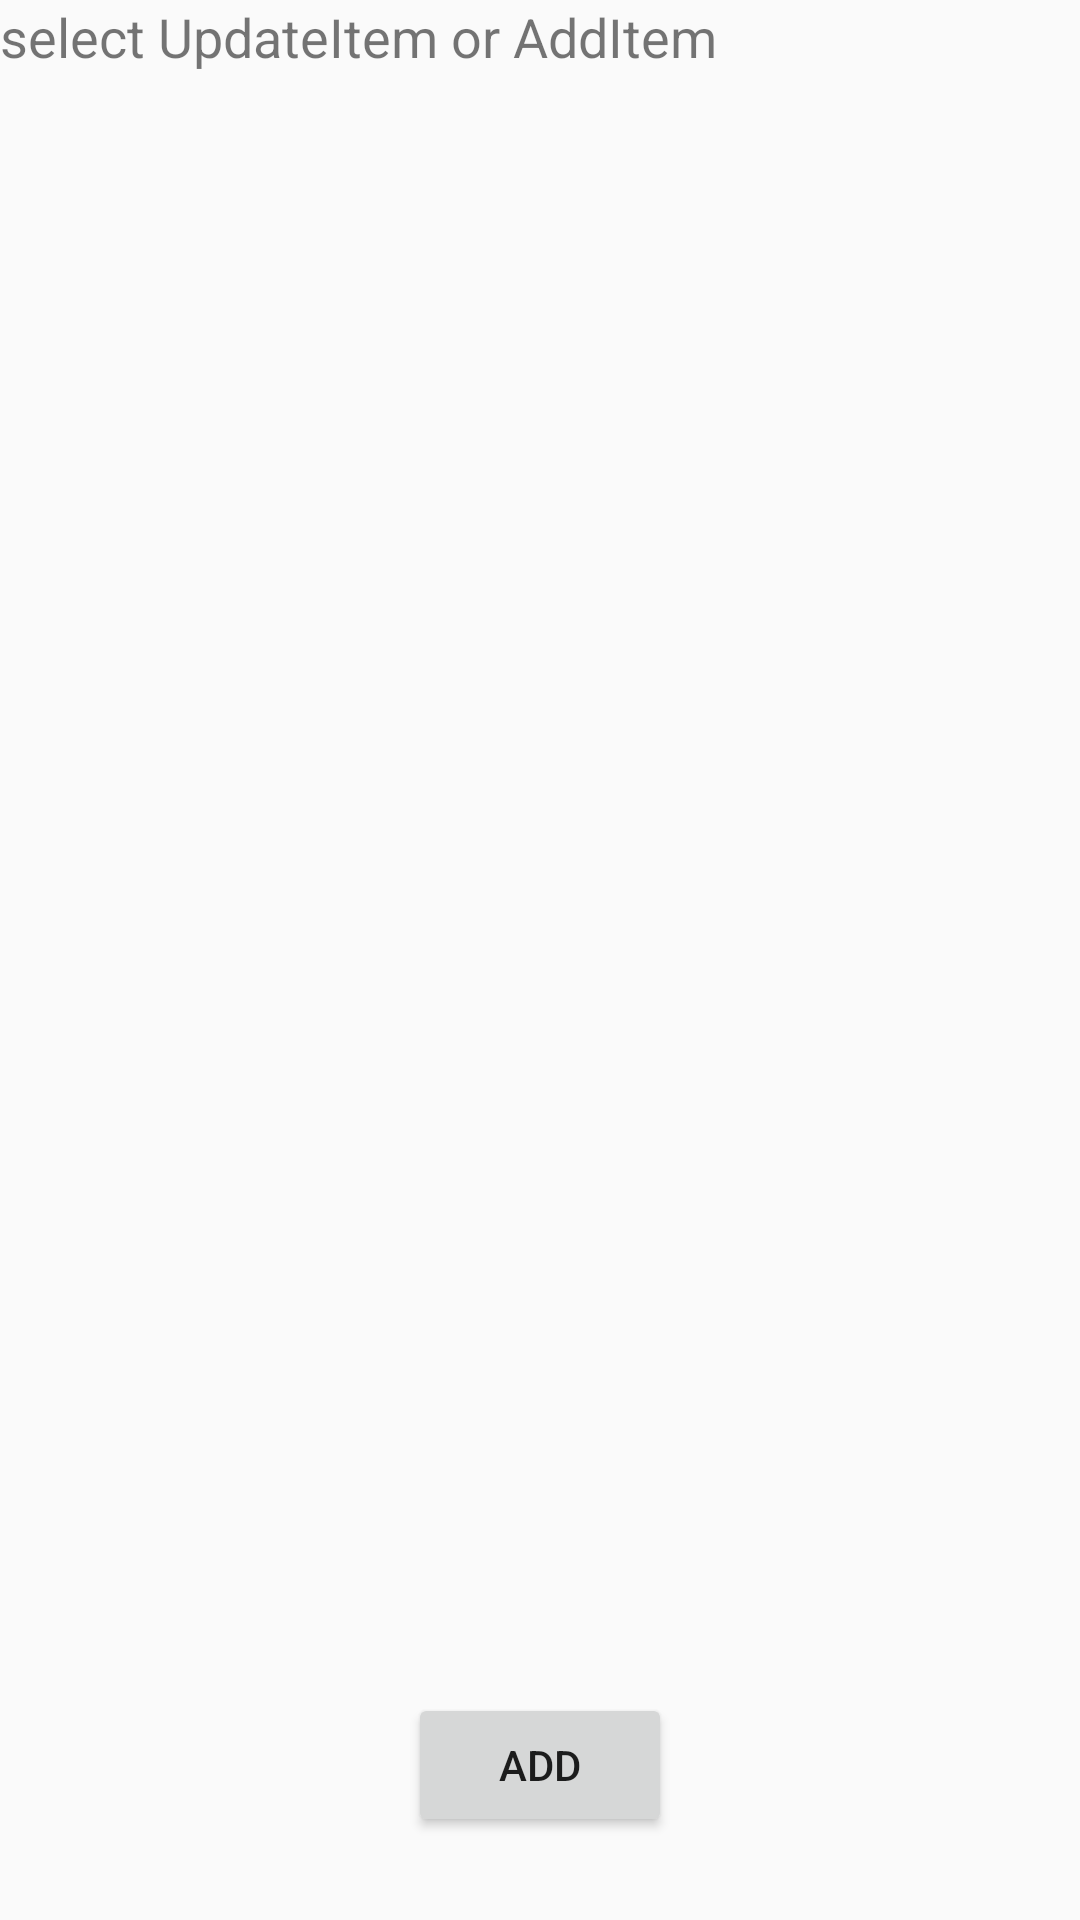

Produce the Android XML layout that renders to this screen, including the resource entries it uses.
<!-- AndroidManifest.xml: application theme AppTheme -->
<!-- res/layout/itemupdate.xml -->
<?xml version="1.0" encoding="utf-8"?>
<LinearLayout xmlns:android="http://schemas.android.com/apk/res/android"
    android:orientation="vertical" android:layout_width="match_parent"
    android:layout_height="match_parent">

    <TextView
        android:layout_width="match_parent"
        android:layout_height="wrap_content"
        android:text="select UpdateItem or AddItem"
        android:textSize="18sp" />

    <ListView
        android:id="@+id/choiceItemList"
        android:layout_width="match_parent"
        android:layout_height="540dp" />

    <Button
        android:id="@+id/SubAddbutton"
        android:layout_width="wrap_content"
        android:layout_height="wrap_content"
        android:layout_gravity="center"
        android:text="add"
        android:onClick="onClick"/>


</LinearLayout>
<!-- resources referenced by this layout -->
<resources>
  <style name="AppTheme" parent="Theme.AppCompat.Light.DarkActionBar">
          
          <item name="colorPrimary">@color/colorPrimary</item>
          <item name="colorPrimaryDark">@color/colorPrimaryDark</item>
          <item name="colorAccent">@color/colorAccent</item>
          <item name="actionMenuTextColor">@color/menuTextColor</item>
      </style>
  <color name="colorPrimary">#000000</color>
  <color name="colorPrimaryDark">#000000</color>
  <color name="colorAccent">#03DAC5</color>
  <color name="menuTextColor">#000000</color>
</resources>
